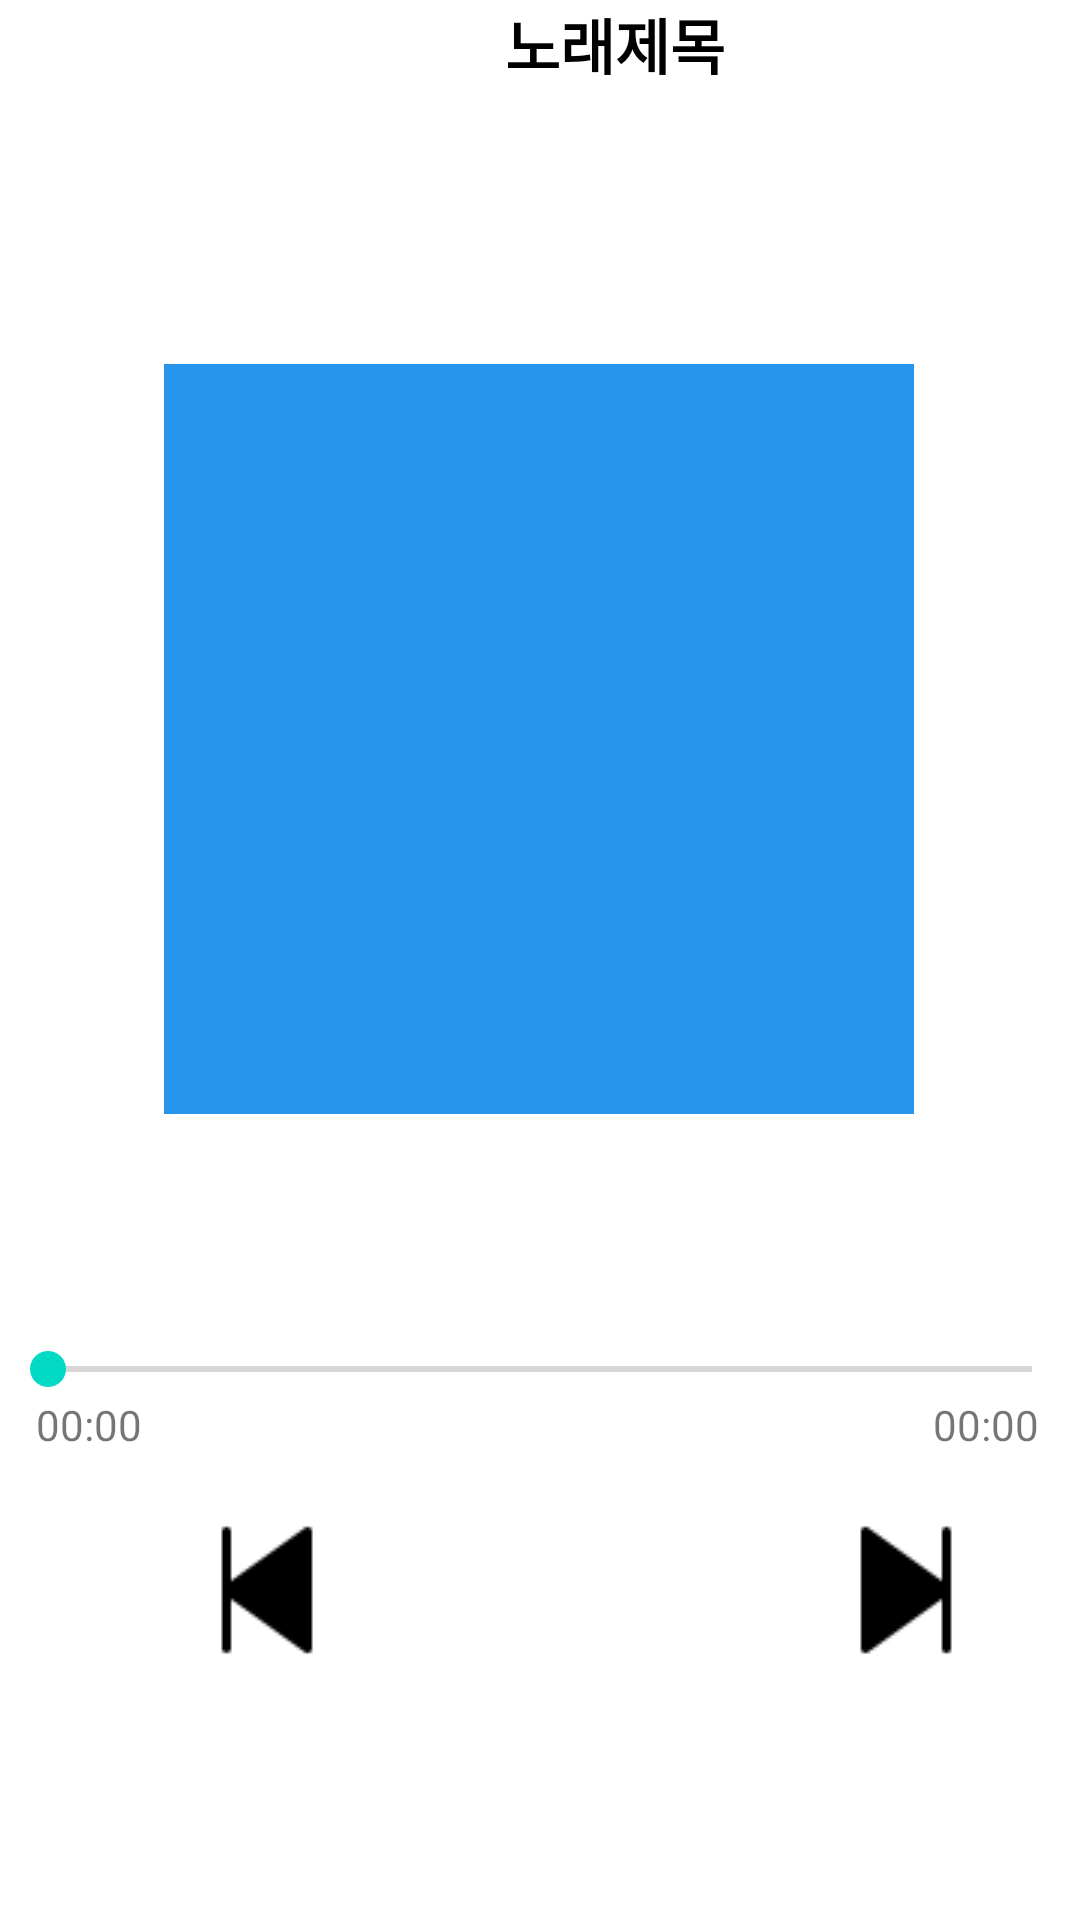

Write the Android layout XML for this screen, with the resource values it uses.
<!-- AndroidManifest.xml: application theme Theme.MyMP3App -->
<!-- res/layout/activity_music.xml -->
<?xml version="1.0" encoding="utf-8"?>
<androidx.constraintlayout.widget.ConstraintLayout xmlns:android="http://schemas.android.com/apk/res/android"
    xmlns:app="http://schemas.android.com/apk/res-auto"
    xmlns:tools="http://schemas.android.com/tools"
    android:layout_width="match_parent"
    android:layout_height="match_parent"
    tools:context=".MusicActivity">

    <ImageButton
        android:id="@+id/imgbtnGood"
        android:layout_width="wrap_content"
        android:layout_height="wrap_content"
        android:layout_marginEnd="10dp"
        android:layout_marginRight="10dp"
        android:background="@drawable/not_good"
        app:layout_constraintBottom_toBottomOf="parent"
        app:layout_constraintEnd_toEndOf="parent"
        app:layout_constraintHorizontal_bias="1.0"
        app:layout_constraintStart_toStartOf="parent"
        app:layout_constraintTop_toTopOf="parent"
        app:layout_constraintVertical_bias="0.023" />

    <TextView
        android:id="@+id/tvPosterTitle"
        android:layout_width="wrap_content"
        android:layout_height="wrap_content"
        android:text="노래제목"
        android:textColor="@color/black"
        android:textSize="20sp"
        android:textStyle="bold"
        app:layout_constraintBottom_toBottomOf="@+id/imgbtnGood"
        app:layout_constraintEnd_toStartOf="@+id/imgbtnGood"
        app:layout_constraintHorizontal_bias="0.608"
        app:layout_constraintStart_toStartOf="parent"
        app:layout_constraintTop_toTopOf="@+id/imgbtnGood"
        app:layout_constraintVertical_bias="0.27" />

    <TextView
        android:id="@+id/tvPosterSinger"
        android:layout_width="wrap_content"
        android:layout_height="wrap_content"
        android:text="가수이름"
        android:textSize="15sp"
        app:layout_constraintBottom_toBottomOf="@+id/imgbtnGood"
        app:layout_constraintEnd_toStartOf="@+id/imgbtnGood"
        app:layout_constraintHorizontal_bias="0.597"
        app:layout_constraintStart_toStartOf="parent"
        app:layout_constraintTop_toBottomOf="@+id/tvPosterTitle"
        app:layout_constraintVertical_bias="1.0" />

    <androidx.recyclerview.widget.RecyclerView
        android:id="@+id/recyclerPoster"
        android:layout_width="250dp"
        android:layout_height="250dp"
        android:background="@color/skyblue"
        app:layout_constraintBottom_toBottomOf="parent"
        app:layout_constraintEnd_toEndOf="parent"
        app:layout_constraintHorizontal_bias="0.496"
        app:layout_constraintStart_toStartOf="parent"
        app:layout_constraintTop_toTopOf="parent"
        app:layout_constraintVertical_bias="0.311" />

    <SeekBar
        android:id="@+id/sbMP3"
        android:layout_width="match_parent"
        android:layout_height="wrap_content"
        android:layout_marginTop="76dp"
        app:layout_constraintEnd_toEndOf="parent"
        app:layout_constraintStart_toStartOf="parent"
        app:layout_constraintTop_toBottomOf="@+id/recyclerPoster" />

    <androidx.constraintlayout.widget.ConstraintLayout
        android:id="@+id/constraintLayout11"
        android:layout_width="match_parent"
        android:layout_height="wrap_content"
        android:padding="10dp"
        app:layout_constraintBottom_toBottomOf="parent"
        app:layout_constraintEnd_toEndOf="parent"
        app:layout_constraintHorizontal_bias="0.0"
        app:layout_constraintStart_toStartOf="parent"
        app:layout_constraintTop_toBottomOf="@+id/sbMP3"
        app:layout_constraintVertical_bias="0.196">

        <ImageButton
            android:id="@+id/imgbtnPosterPrev"
            android:layout_width="wrap_content"
            android:layout_height="wrap_content"
            android:layout_marginTop="16dp"
            android:layout_marginEnd="80dp"
            android:layout_marginRight="80dp"
            android:layout_marginBottom="15dp"
            android:background="@drawable/bigprev"
            app:layout_constraintBottom_toBottomOf="parent"
            app:layout_constraintEnd_toStartOf="@+id/imgbtnPosterPlay"
            app:layout_constraintTop_toTopOf="parent"
            app:layout_constraintVertical_bias="0.357" />

        <ImageButton
            android:id="@+id/imgbtnPosterPlay"
            android:layout_width="wrap_content"
            android:layout_height="wrap_content"
            android:layout_marginTop="16dp"
            android:layout_marginEnd="85dp"
            android:layout_marginRight="85dp"
            android:layout_marginBottom="15dp"
            android:background="@drawable/bigplay"
            app:layout_constraintBottom_toBottomOf="parent"
            app:layout_constraintEnd_toStartOf="@+id/imgbtnPosterNext"
            app:layout_constraintTop_toTopOf="parent"
            app:layout_constraintVertical_bias="0.0" />

        <ImageButton
            android:id="@+id/imgbtnPosterNext"
            android:layout_width="wrap_content"
            android:layout_height="wrap_content"
            android:layout_marginTop="16dp"
            android:layout_marginEnd="24dp"
            android:layout_marginRight="24dp"
            android:layout_marginBottom="15dp"
            android:background="@drawable/bignext"
            app:layout_constraintBottom_toBottomOf="parent"
            app:layout_constraintEnd_toEndOf="parent"
            app:layout_constraintTop_toTopOf="parent"
            app:layout_constraintVertical_bias="0.277" />

    </androidx.constraintlayout.widget.ConstraintLayout>

    <TextView
        android:id="@+id/tvTimeIng"
        android:layout_width="wrap_content"
        android:layout_height="wrap_content"
        android:layout_marginStart="12dp"
        android:layout_marginLeft="12dp"
        android:layout_marginEnd="341dp"
        android:layout_marginRight="341dp"
        android:text="00:00"
        app:layout_constraintBottom_toTopOf="@+id/constraintLayout11"
        app:layout_constraintEnd_toEndOf="parent"
        app:layout_constraintHorizontal_bias="0.0"
        app:layout_constraintStart_toStartOf="parent"
        app:layout_constraintTop_toBottomOf="@+id/sbMP3"
        app:layout_constraintVertical_bias="0.0" />

    <TextView
        android:id="@+id/tvTimeLast"
        android:layout_width="wrap_content"
        android:layout_height="wrap_content"
        android:text="00:00"
        app:layout_constraintBottom_toTopOf="@+id/constraintLayout11"
        app:layout_constraintEnd_toEndOf="parent"
        app:layout_constraintHorizontal_bias="0.951"
        app:layout_constraintStart_toEndOf="@+id/tvTimeIng"
        app:layout_constraintTop_toBottomOf="@+id/sbMP3"
        app:layout_constraintVertical_bias="0.0" />

</androidx.constraintlayout.widget.ConstraintLayout>
<!-- resources referenced by this layout -->
<resources>
  <color name="black">#FF000000</color>
  <color name="skyblue">#2895EC</color>
  <!-- drawable bignext: png bitmap (drawable, 456 bytes) -->
  <!-- drawable bigprev: png bitmap (drawable, 481 bytes) -->
  <style name="Theme.MyMP3App" parent="Theme.MaterialComponents.DayNight.DarkActionBar">
          
          <item name="colorPrimary">@color/purple_500</item>
          <item name="colorPrimaryVariant">@color/purple_700</item>
          <item name="colorOnPrimary">@color/white</item>
          
          <item name="colorSecondary">@color/teal_200</item>
          <item name="colorSecondaryVariant">@color/teal_700</item>
          <item name="colorOnSecondary">@color/black</item>
          
          <item name="android:statusBarColor" tools:targetApi="l">?attr/colorPrimaryVariant</item>
          
      </style>
  <color name="purple_500">#FF6200EE</color>
  <color name="purple_700">#FF3700B3</color>
  <color name="white">#FFFFFFFF</color>
  <color name="teal_200">#FF03DAC5</color>
  <color name="teal_700">#FF018786</color>
</resources>
